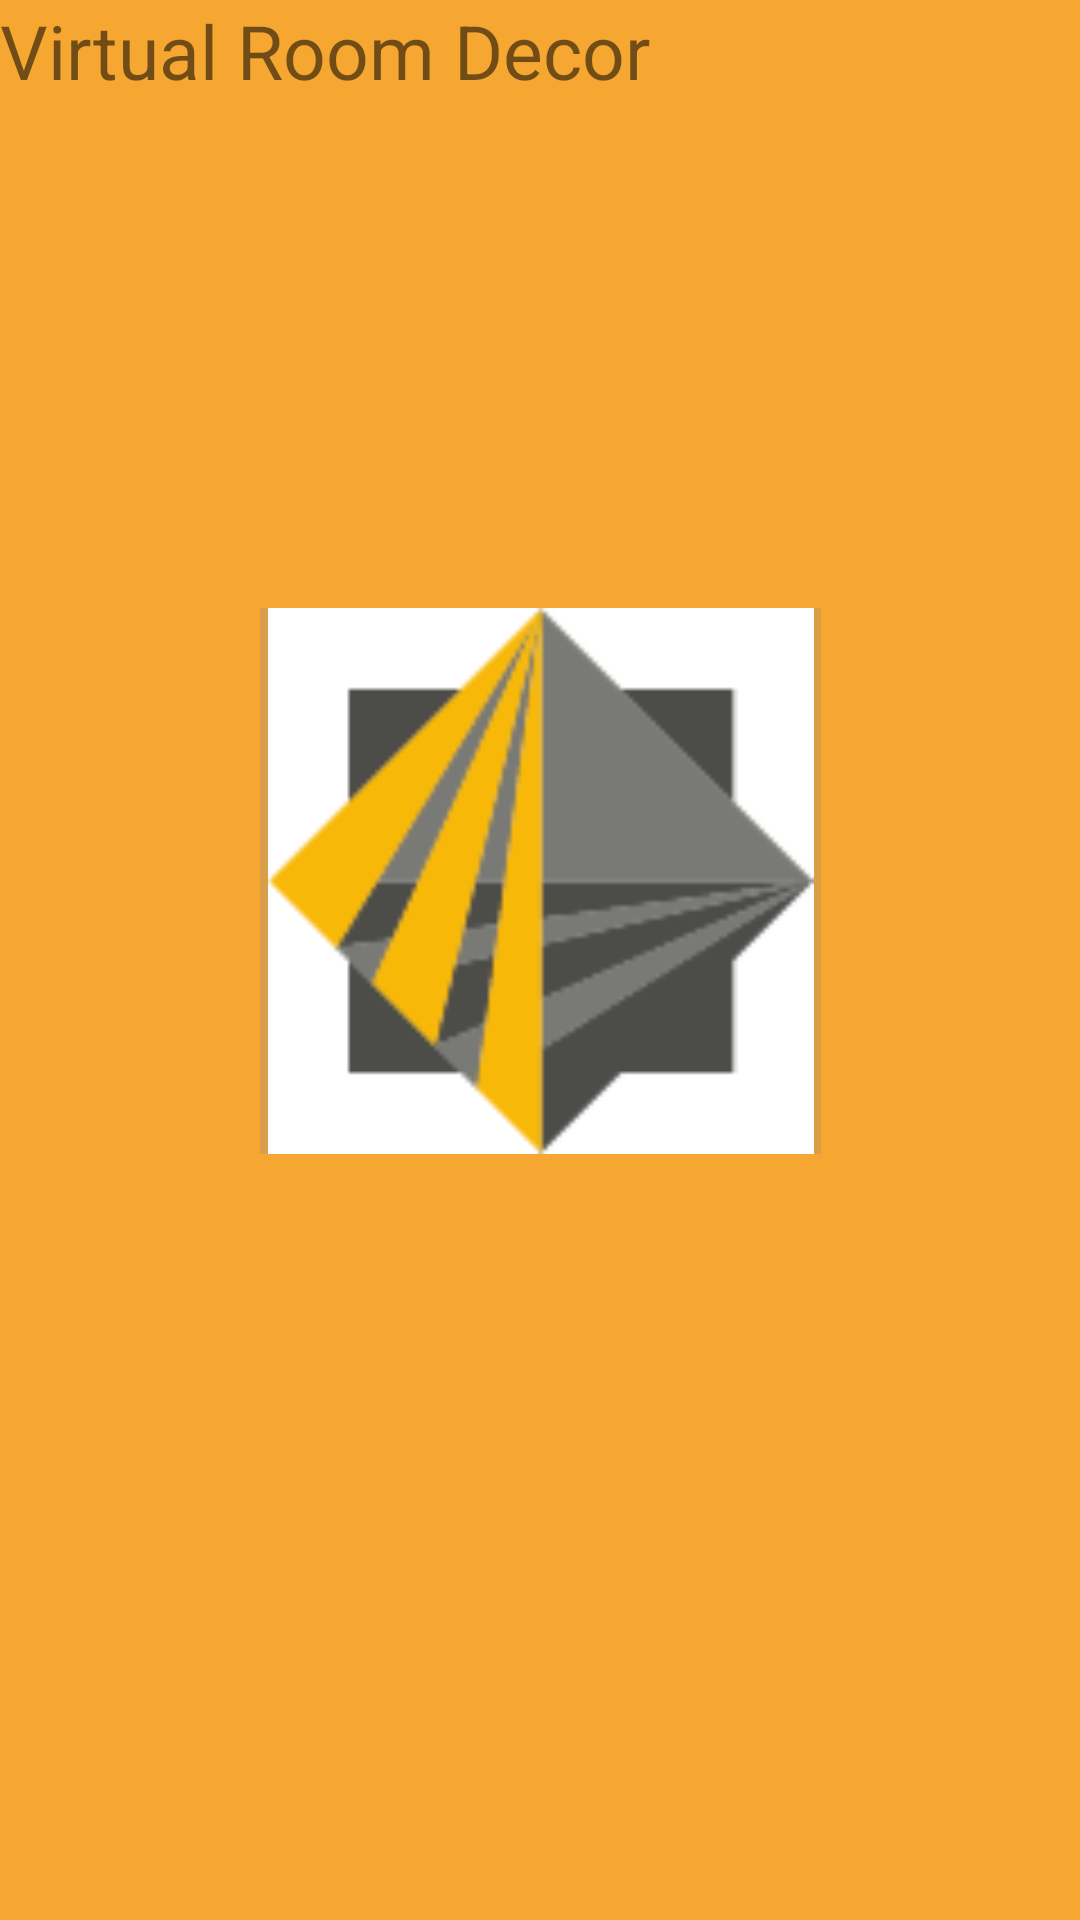

Produce the Android XML layout that renders to this screen, including the resource entries it uses.
<!-- AndroidManifest.xml: application theme Theme.VirtualRoomDecor -->
<!-- res/layout/activity_main.xml -->
<?xml version="1.0" encoding="utf-8"?>
<androidx.constraintlayout.widget.ConstraintLayout xmlns:android="http://schemas.android.com/apk/res/android"
    xmlns:app="http://schemas.android.com/apk/res-auto"
    xmlns:tools="http://schemas.android.com/tools"
    android:id="@+id/TextView"
    android:layout_width="match_parent"
    android:layout_height="match_parent"
    android:background="#F6A731">

    <ImageView
        android:layout_width="187dp"
        android:layout_height="182dp"
        android:layout_marginStart="96dp"
        android:layout_marginLeft="96dp"
        android:layout_marginTop="154dp"
        android:layout_marginEnd="96dp"
        android:layout_marginRight="96dp"
        android:layout_marginBottom="162dp"
        android:background="#D89E48"
        android:src="@drawable/logo"
        app:layout_constraintBottom_toBottomOf="parent"
        app:layout_constraintEnd_toEndOf="parent"
        app:layout_constraintHorizontal_bias="0.501"
        app:layout_constraintStart_toStartOf="parent"
        app:layout_constraintTop_toTopOf="parent"
        app:layout_constraintVertical_bias="0.343" />

    <TextView
        android:layout_width="414dp"
        android:layout_height="171dp"
        android:layout_alignParentBottom="true"
        android:layout_centerHorizontal="true"
        android:text="Virtual Room Decor"
        android:textSize="25dp"
        tools:layout_editor_absoluteX="86dp"
        tools:layout_editor_absoluteY="528dp"/>

</androidx.constraintlayout.widget.ConstraintLayout>
<!-- resources referenced by this layout -->
<resources>
  <!-- drawable logo: png bitmap (drawable, 2258 bytes) -->
  <style name="Theme.VirtualRoomDecor" parent="Theme.MaterialComponents.DayNight.DarkActionBar">
          
          <item name="colorPrimary">@color/purple_500</item>
          <item name="colorPrimaryVariant">@color/purple_700</item>
          <item name="colorOnPrimary">@color/white</item>
          
          <item name="colorSecondary">@color/teal_200</item>
          <item name="colorSecondaryVariant">@color/teal_700</item>
          <item name="colorOnSecondary">@color/black</item>
          
          <item name="android:statusBarColor" tools:targetApi="l">?attr/colorPrimaryVariant</item>
          
      </style>
  <!-- not gathered from this repository: default colours our renderer supplied (Android Studio template values) -->
  <color name="purple_500">#FF6200EE</color>
  <color name="purple_700">#FF3700B3</color>
  <color name="teal_200">#FF03DAC5</color>
  <color name="teal_700">#FF018786</color>
  <color name="black">#FF000000</color>
  <color name="white">#FFFFFFFF</color>
</resources>
